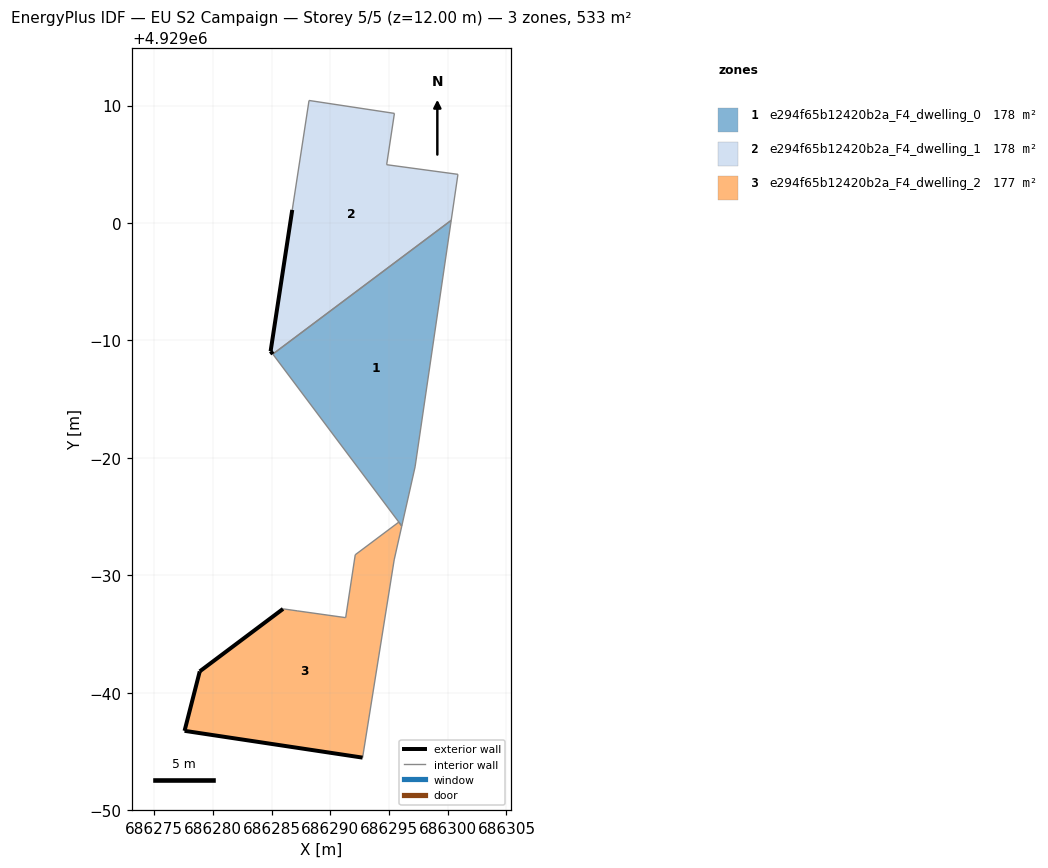
=== STOREY PLAN SPEC (per zone: floor XY polygon, exterior-wall plan segments, windows/doors) ===
zone 1: e294f65b12420b2a_F4_dwelling_0  (177.9 m²)
  floor: (686296.09, 4928974.19) (686297.22, 4928979.23) (686300.30, 4929000.23) (686285.11, 4928988.83)
  interior walls: 4
zone 2: e294f65b12420b2a_F4_dwelling_1  (177.9 m²)
  floor: (686300.30, 4929000.23) (686300.87, 4929004.14) (686294.80, 4929004.96) (686295.46, 4929009.33) (686288.19, 4929010.43) (686286.76, 4929001.11) (686284.92, 4928989.08) (686285.11, 4928988.83)
  exterior wall: (686285.11, 4928988.83) – (686284.92, 4928989.08)  [0.3 m]
  exterior wall: (686284.92, 4928989.08) – (686286.76, 4929001.11)  [12.2 m]
  interior walls: 6
zone 3: e294f65b12420b2a_F4_dwelling_2  (177.1 m²)
  floor: (686292.75, 4928954.47) (686295.44, 4928971.31) (686296.09, 4928974.19) (686295.83, 4928974.53) (686292.12, 4928971.75) (686291.31, 4928966.39) (686287.17, 4928966.97) (686287.17, 4928966.97) (686285.98, 4928967.14) (686285.98, 4928967.14) (686278.88, 4928961.82) (686277.59, 4928956.75)
  exterior wall: (686278.89, 4928961.82) – (686285.98, 4928967.14)  [8.9 m]
  exterior wall: (686292.75, 4928954.47) – (686277.59, 4928956.75)  [15.3 m]
  exterior wall: (686277.59, 4928956.75) – (686278.89, 4928961.82)  [5.2 m]
  interior walls: 9

=== DERIVED (storey summary) ===
Building: EU S2 Campaign
Storey: 5 of 5  (floor level z = 12.00 m)
Storey gross floor area: 532.9 m²
Zones on this storey: 3
  - e294f65b12420b2a_F4_dwelling_0: floor 177.9 m²
  - e294f65b12420b2a_F4_dwelling_1: floor 177.9 m²; exterior wall 12.5 m (37.4 m²); WWR 0.0%
  - e294f65b12420b2a_F4_dwelling_2: floor 177.1 m²; exterior wall 29.4 m (88.3 m²); WWR 0.0%
Zone adjacency (shared interzone walls):
  - e294f65b12420b2a_F4_dwelling_0 ↔ e294f65b12420b2a_F4_dwelling_1